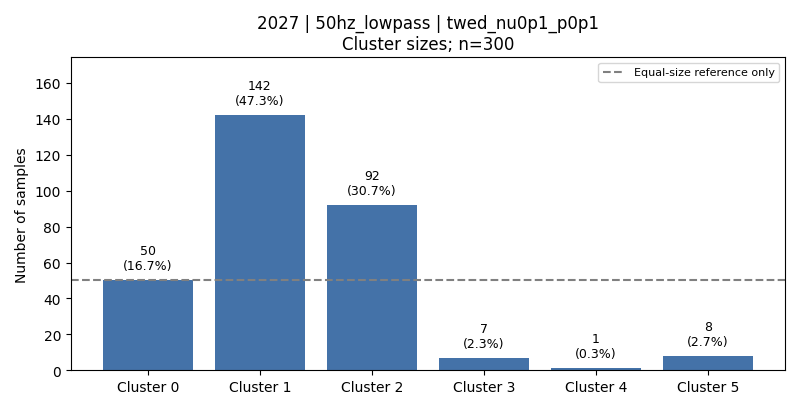

Source data for this figure (header and first rows):
cluster, count, fraction, dominant_activity, dominant_activity_fraction
0, 50, 0.1667, 6, 1.0
1, 142, 0.4733, 1, 0.3521
2, 92, 0.3067, 5, 0.5435
3, 7, 0.02333, 3, 1.0
4, 1, 0.003333, 3, 1.0
5, 8, 0.02667, 4, 1.0
